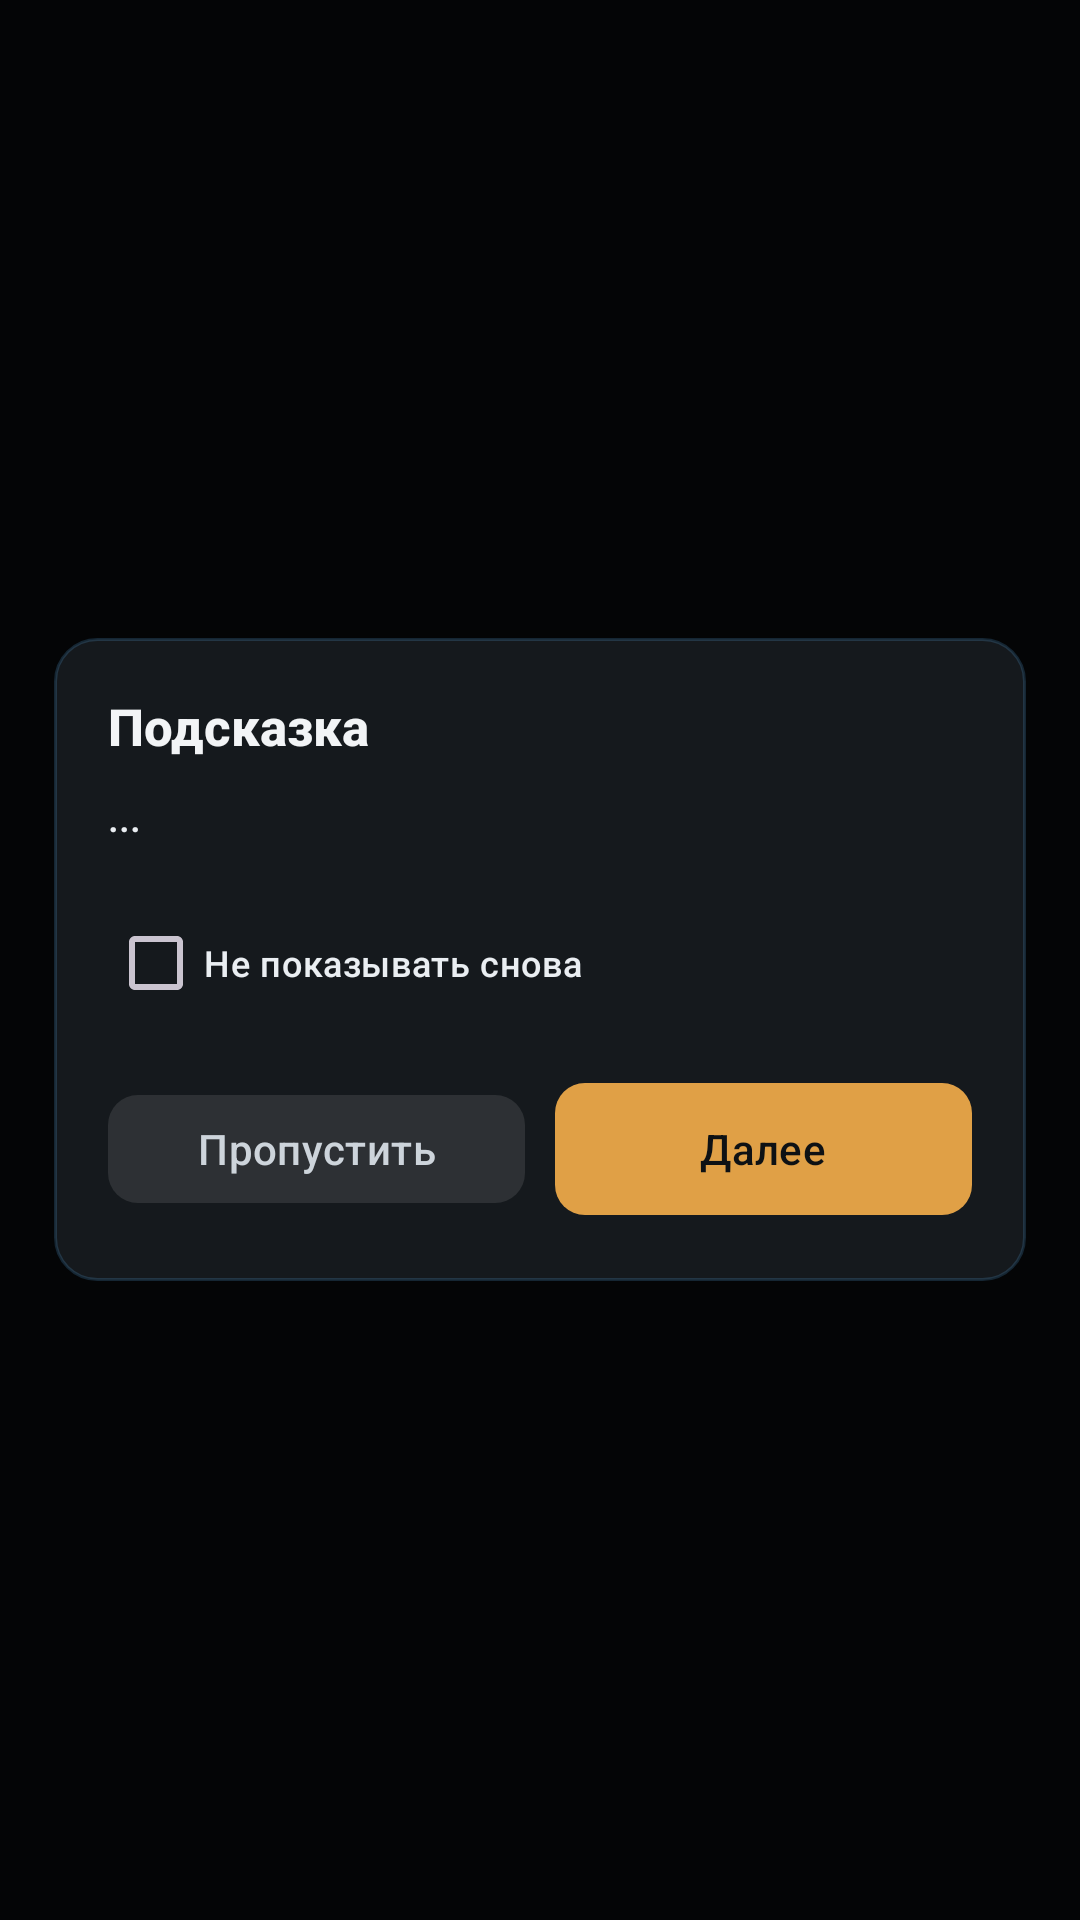

Here is an Android app screen rendered from its layout file. Give the layout XML and the strings, colors and styles it references.
<!-- AndroidManifest.xml: application theme Theme.AIBrain -->
<!-- res/layout/overlay_tutorial.xml -->
<?xml version="1.0" encoding="utf-8"?>
<FrameLayout xmlns:android="http://schemas.android.com/apk/res/android"
    android:layout_width="match_parent"
    android:layout_height="match_parent"
    android:background="@color/black_alpha_70"
    android:clickable="true"
    android:focusable="true">

    <LinearLayout
        android:layout_width="match_parent"
        android:layout_height="wrap_content"
        android:layout_gravity="center"
        android:orientation="vertical"
        android:padding="18dp"
        android:layout_margin="18dp"
        android:background="@drawable/panel_rounded">

        <TextView
            android:id="@+id/tv_tutorial_title"
            android:layout_width="match_parent"
            android:layout_height="wrap_content"
            android:text="Подсказка"
            android:textColor="@color/text_white"
            android:textStyle="bold"
            android:textSize="17sp"
            android:fontFamily="sans-serif-medium"
            android:layout_marginBottom="10dp" />

        <TextView
            android:id="@+id/tv_tutorial_body"
            android:layout_width="match_parent"
            android:layout_height="wrap_content"
            android:text="..."
            android:textColor="@color/text_white_bright"
            android:textSize="13sp"
            android:fontFamily="sans-serif-medium"
            android:lineSpacingExtra="3dp"
            android:layout_marginBottom="16dp" />
        <CheckBox
            android:id="@+id/cb_tutorial_no_more"
            android:layout_width="match_parent"
            android:layout_height="wrap_content"
            android:text="Не показывать снова"
            android:textColor="@color/text_white_bright"
            android:textSize="12sp"
            android:fontFamily="sans-serif-medium"
            android:layout_marginBottom="12dp"
            android:buttonTint="@color/cyan_primary" />

        <LinearLayout
            android:layout_width="match_parent"
            android:layout_height="wrap_content"
            android:orientation="horizontal">

            <com.google.android.material.button.MaterialButton
                android:id="@+id/btn_tutorial_skip"
                style="@style/BtnGhost"
                android:layout_width="0dp"
                android:layout_height="wrap_content"
                android:layout_weight="1"
                android:text="Пропустить" />

            <com.google.android.material.button.MaterialButton
                android:id="@+id/btn_tutorial_next"
                style="@style/BtnPrimary"
                android:layout_width="0dp"
                android:layout_height="wrap_content"
                android:layout_weight="1"
                android:layout_marginStart="10dp"
                android:text="Далее" />
        </LinearLayout>

    </LinearLayout>

</FrameLayout>
<!-- resources referenced by this layout -->
<resources>
  <color name="black_alpha_70">#B3000000</color>
  <color name="cyan_primary">#5AA9E6</color>
  <color name="text_white">#F2F4F6</color>
  <color name="text_white_bright">#EAEEF2</color>
  <!-- drawable panel_rounded (drawable) -->
  <?xml version="1.0" encoding="utf-8"?>
  <shape xmlns:android="http://schemas.android.com/apk/res/android" android:shape="rectangle">
      <solid android:color="#CC1A1F24" />
      <corners android:radius="14dp" />
      <stroke android:width="1dp" android:color="#335AA9E6" />
  </shape>
  <style name="BtnGhost" parent="BtnBase">
          <item name="backgroundTint">@color/white_alpha_10</item>
          <item name="android:textColor">@color/text_white_medium</item>
          <item name="strokeWidth">0dp</item>
          <item name="android:minHeight">44dp</item>
      </style>
  <style name="BtnPrimary" parent="BtnBase">
          <item name="backgroundTint">@color/orange_primary</item>
          <item name="android:textColor">@color/space_deepest</item>
          <item name="strokeWidth">0dp</item>
      </style>
  <style name="Theme.AIBrain" parent="Base.Theme.AIBrain" />
  <style name="BtnBase" parent="Widget.Material3.Button">
          <item name="android:minHeight">52dp</item>
          <item name="android:textSize">14sp</item>
          <item name="android:textAllCaps">false</item>
          <item name="android:letterSpacing">0.01</item>
          <item name="android:paddingHorizontal">16dp</item>
          <item name="cornerRadius">10dp</item>
          <item name="android:elevation">0dp</item>
          <item name="android:fontFamily">sans-serif-medium</item>
      </style>
  <color name="white_alpha_10">#1AFFFFFF</color>
  <color name="text_white_medium">#CDD4DB</color>
  <color name="orange_primary">#E0A046</color>
  <color name="space_deepest">#0E1114</color>
  <style name="Base.Theme.AIBrain" parent="Theme.Material3.Dark.NoActionBar">
          <item name="colorPrimary">@color/cyan_primary</item>
          <item name="colorOnPrimary">@color/space_deepest</item>
          <item name="colorPrimaryContainer">@color/cyan_deeper</item>
          <item name="colorOnPrimaryContainer">@color/text_white</item>
  
          <item name="colorSecondary">@color/orange_primary</item>
          <item name="colorOnSecondary">@color/space_deepest</item>
          <item name="colorSecondaryContainer">@color/space_light</item>
          <item name="colorOnSecondaryContainer">@color/text_white</item>
  
          <item name="colorSurface">@color/space_medium</item>
          <item name="colorOnSurface">@color/text_white</item>
          <item name="android:colorBackground">@color/space_deepest</item>
          <item name="colorOnBackground">@color/text_white</item>
  
          <item name="android:windowBackground">@color/window_background</item>
          <item name="android:statusBarColor">@android:color/transparent</item>
          <item name="android:navigationBarColor">@color/navigation_bar</item>
          <item name="android:windowLightStatusBar">false</item>
          <item name="android:windowLightNavigationBar">false</item>
      </style>
  <color name="cyan_deeper">#244D6B</color>
  <color name="space_light">#232A31</color>
  <color name="space_medium">#1A1F24</color>
  <color name="window_background">#FF0E1114</color>
  <color name="navigation_bar">#FF13171B</color>
</resources>
